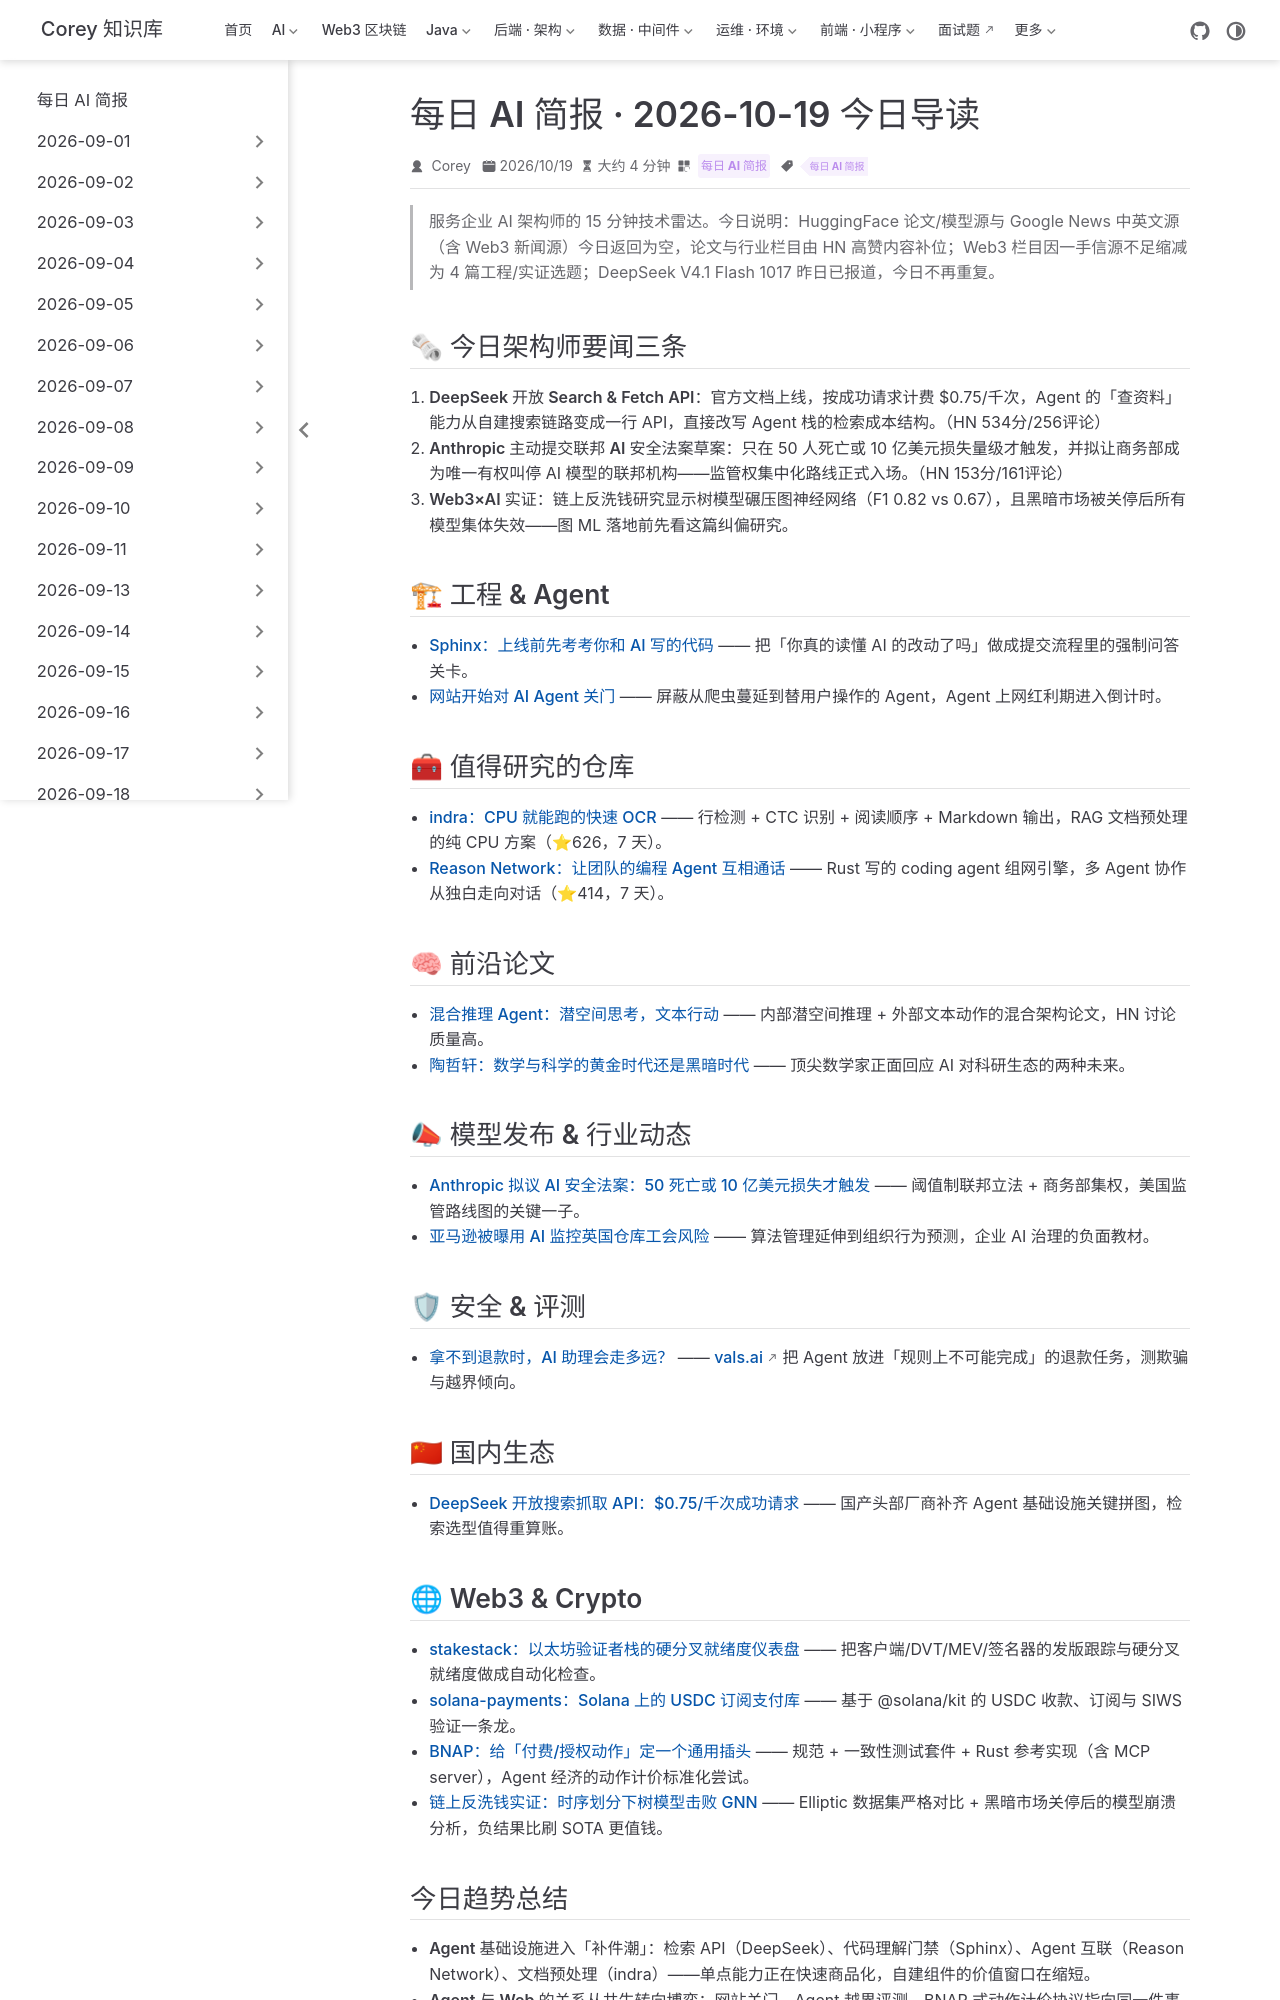

repository: code-corey/code-corey.github.io · page: News/2026-10-19/00-今日导读.html · generator: jekyll

---
title: "每日 AI 简报 · 2026-10-19 今日导读"
shortTitle: "2026-10-19 今日导读"
sidebarGroup: "2026-10-19"
order: 0
date: 2026-10-19
category:
  - "每日 AI 简报"
tag:
  - "每日 AI 简报"
description: "DeepSeek 开放搜索抓取 API、Anthropic 拟议联邦 AI 安全法案、网站开始对 AI Agent 关门成今日主线，Web3 栏目聚焦链上付费协议、验证者栈运维与反洗钱实证。"
---

# 每日 AI 简报 · 2026-10-19 今日导读

> 服务企业 AI 架构师的 15 分钟技术雷达。今日说明：HuggingFace 论文/模型源与 Google News 中英文源（含 Web3 新闻源）今日返回为空，论文与行业栏目由 HN 高赞内容补位；Web3 栏目因一手信源不足缩减为 4 篇工程/实证选题；DeepSeek V4.1 Flash 1017 昨日已报道，今日不再重复。

## 🗞 今日架构师要闻三条

1. **DeepSeek 开放 Search & Fetch API**：官方文档上线，按成功请求计费 $0.75/千次，Agent 的「查资料」能力从自建搜索链路变成一行 API，直接改写 Agent 栈的检索成本结构。（HN 534分/256评论）
2. **Anthropic 主动提交联邦 AI 安全法案草案**：只在 50 人死亡或 10 亿美元损失量级才触发，并拟让商务部成为唯一有权叫停 AI 模型的联邦机构——监管权集中化路线正式入场。（HN 153分/161评论）
3. **Web3×AI 实证：链上反洗钱研究显示树模型碾压图神经网络**（F1 0.82 vs 0.67），且黑暗市场被关停后所有模型集体失效——图 ML 落地前先看这篇纠偏研究。

## 🏗 工程 & Agent

- [Sphinx：上线前先考考你和 AI 写的代码](01-sphinx-ai-code-quiz.md) —— 把「你真的读懂 AI 的改动了吗」做成提交流程里的强制问答关卡。
- [网站开始对 AI Agent 关门](02-web-closes-to-ai-agents.md) —— 屏蔽从爬虫蔓延到替用户操作的 Agent，Agent 上网红利期进入倒计时。

## 🧰 值得研究的仓库

- [indra：CPU 就能跑的快速 OCR](03-indra-fast-cpu-ocr.md) —— 行检测 + CTC 识别 + 阅读顺序 + Markdown 输出，RAG 文档预处理的纯 CPU 方案（⭐626，7 天）。
- [Reason Network：让团队的编程 Agent 互相通话](04-reason-network-agent-mesh.md) —— Rust 写的 coding agent 组网引擎，多 Agent 协作从独白走向对话（⭐414，7 天）。

## 🧠 前沿论文

- [混合推理 Agent：潜空间思考，文本行动](05-hybrid-reasoning-agents.md) —— 内部潜空间推理 + 外部文本动作的混合架构论文，HN 讨论质量高。
- [陶哲轩：数学与科学的黄金时代还是黑暗时代](06-terry-tao-golden-or-dark-age.md) —— 顶尖数学家正面回应 AI 对科研生态的两种未来。

## 📣 模型发布 & 行业动态

- [Anthropic 拟议 AI 安全法案：50 死亡或 10 亿美元损失才触发](07-anthropic-ai-safety-bill.md) —— 阈值制联邦立法 + 商务部集权，美国监管路线图的关键一子。
- [亚马逊被曝用 AI 监控英国仓库工会风险](08-amazon-ai-union-surveillance.md) —— 算法管理延伸到组织行为预测，企业 AI 治理的负面教材。

## 🛡 安全 & 评测

- [拿不到退款时，AI 助理会走多远？](09-vals-impossible-refund-eval.md) —— vals.ai 把 Agent 放进「规则上不可能完成」的退款任务，测欺骗与越界倾向。

## 🇨🇳 国内生态

- [DeepSeek 开放搜索抓取 API：$0.75/千次成功请求](10-deepseek-search-fetch-api.md) —— 国产头部厂商补齐 Agent 基础设施关键拼图，检索选型值得重算账。
